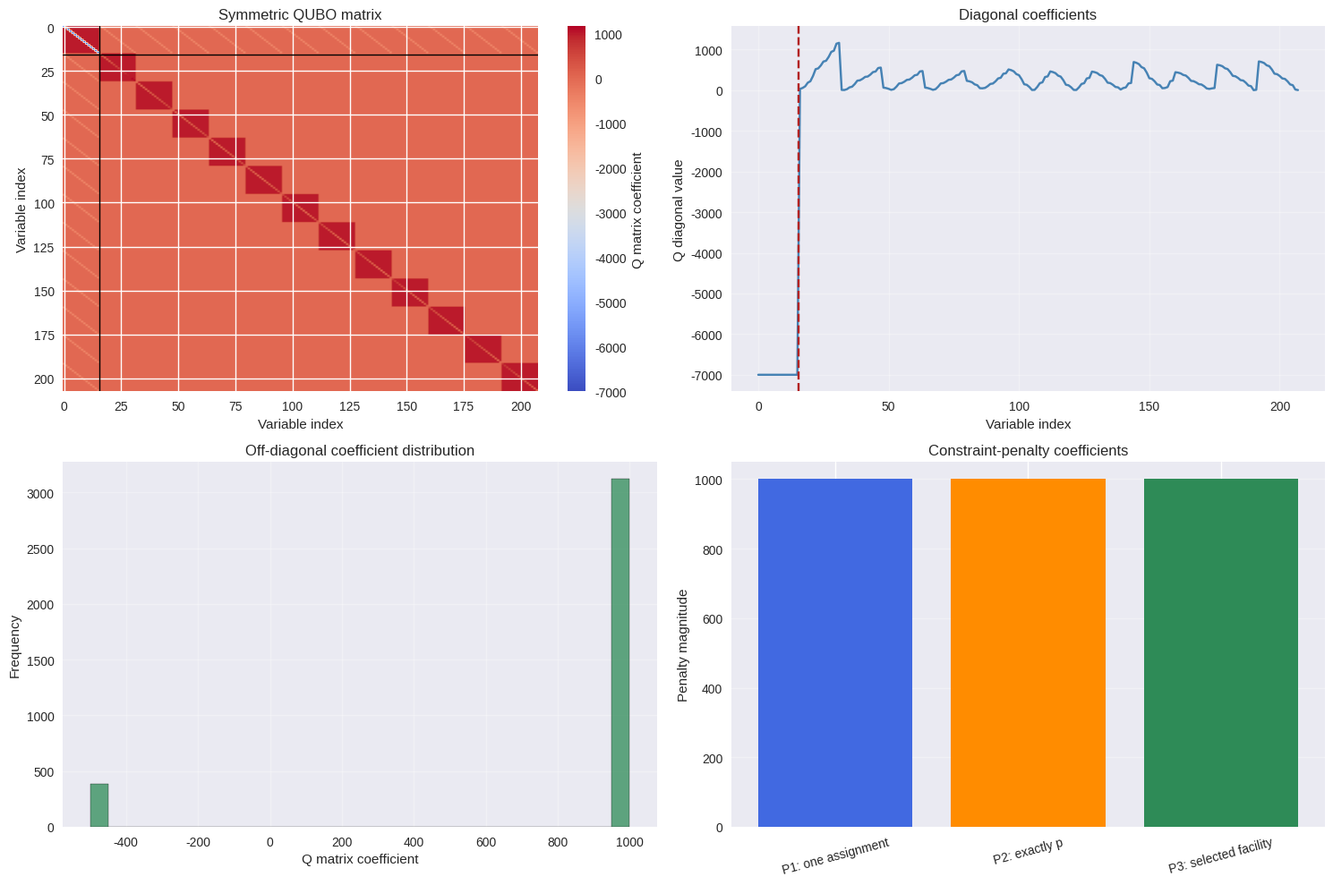

Recreate this plot in Python.
from typing import Dict, List, Set, Tuple
import random

import matplotlib.pyplot as plt
import numpy as np
import pandas as pd
import seaborn as sns

plt.style.use("seaborn-v0_8")
sns.set_palette("husl")

# Fixing both generators makes the example reproducible when run from the top.
np.random.seed(42)
random.seed(42)

print("Libraries imported successfully for the p-median QUBO example.")

class PMedianQuantumQUBO:
    """QUBO model and classical annealing-style search for the p-median problem."""

    def __init__(
        self,
        customer_positions: List[float],
        demands: List[float],
        facility_positions: List[float],
        p: int,
    ) -> None:
        """Store the problem data and construct its one-dimensional distances."""
        self.customer_positions = np.asarray(customer_positions, dtype=float)
        self.demands = np.asarray(demands, dtype=float)
        self.facility_positions = np.asarray(facility_positions, dtype=float)
        self.p = int(p)

        if self.customer_positions.ndim != 1 or self.facility_positions.ndim != 1:
            raise ValueError("Customer and facility positions must be one-dimensional.")
        if self.demands.ndim != 1 or len(self.demands) != len(self.customer_positions):
            raise ValueError("There must be exactly one demand value per customer.")
        if len(self.customer_positions) == 0 or len(self.facility_positions) == 0:
            raise ValueError("At least one customer and one candidate facility are required.")
        if not np.all(np.isfinite(self.customer_positions)):
            raise ValueError("Customer positions must be finite.")
        if not np.all(np.isfinite(self.facility_positions)):
            raise ValueError("Facility positions must be finite.")
        if not np.all(np.isfinite(self.demands)) or np.any(self.demands < 0):
            raise ValueError("Demands must be finite and nonnegative.")
        if not 1 <= self.p <= len(self.facility_positions):
            raise ValueError("p must be between 1 and the number of candidate facilities.")

        self.n_customers = len(self.customer_positions)
        self.n_facilities = len(self.facility_positions)
        self.distances = self._calculate_distances()

        # These coefficients are kept explicit because they control the penalty model.
        self.penalty_p1 = 1000.0
        self.penalty_p2 = 1000.0
        self.penalty_p3 = 1000.0

        self.n_x_variables = self.n_facilities
        self.n_y_variables = self.n_customers * self.n_facilities
        self.n_total_variables = self.n_x_variables + self.n_y_variables
        self.Q_matrix = None
        self.best_solution = None
        self.best_cost = np.inf

    def _calculate_distances(self) -> np.ndarray:
        """Return absolute one-dimensional distances, consistent with the model."""
        return np.abs(
            self.customer_positions[:, np.newaxis]
            - self.facility_positions[np.newaxis, :]
        )

    def _variable_index(self, var_type: str, i: int, j: int = None) -> int:
        """Map a facility or assignment variable to its position in the bit vector."""
        if var_type == "x":
            return i
        if var_type == "y":
            return self.n_x_variables + i * self.n_facilities + j
        raise ValueError("var_type must be 'x' or 'y'.")

    def _build_qubo_matrix(self) -> np.ndarray:
        """Build a symmetric Q satisfying energy = z.T @ Q @ z, up to constants."""
        Q = np.zeros((self.n_total_variables, self.n_total_variables), dtype=float)

        # The transportation term is linear in each binary assignment variable.
        for i in range(self.n_customers):
            for j in range(self.n_facilities):
                y_idx = self._variable_index("y", i, j)
                Q[y_idx, y_idx] += self.demands[i] * self.distances[i, j]

        # P1 * (sum_j y_ij - 1)^2 has diagonal coefficient -P1 and
        # pair coefficient 2*P1 for each distinct pair of assignments.
        for i in range(self.n_customers):
            for j in range(self.n_facilities):
                y_idx = self._variable_index("y", i, j)
                Q[y_idx, y_idx] -= self.penalty_p1
                for k in range(j + 1, self.n_facilities):
                    other_idx = self._variable_index("y", i, k)
                    Q[y_idx, other_idx] += self.penalty_p1
                    Q[other_idx, y_idx] += self.penalty_p1

        # P2 * (sum_j x_j - p)^2 has diagonal coefficient P2*(1-2p)
        # and pair coefficient 2*P2 for each distinct pair of facilities.
        for j in range(self.n_facilities):
            x_idx = self._variable_index("x", j)
            Q[x_idx, x_idx] += self.penalty_p2 * (1 - 2 * self.p)
            for k in range(j + 1, self.n_facilities):
                other_idx = self._variable_index("x", k)
                Q[x_idx, other_idx] += self.penalty_p2
                Q[other_idx, x_idx] += self.penalty_p2

        # The consistency term P3*y_ij*(1-x_j) adds P3*y_ij and
        # coefficient -P3*y_ij*x_j. Symmetry splits that cross coefficient.
        for i in range(self.n_customers):
            for j in range(self.n_facilities):
                y_idx = self._variable_index("y", i, j)
                x_idx = self._variable_index("x", j)
                Q[y_idx, y_idx] += self.penalty_p3
                Q[y_idx, x_idx] -= self.penalty_p3 / 2
                Q[x_idx, y_idx] -= self.penalty_p3 / 2

        self.Q_matrix = Q
        print(f"QUBO matrix built: {self.n_total_variables} x {self.n_total_variables}")
        return Q

    def _decode_solution(
        self, binary_vector: np.ndarray
    ) -> Tuple[Set[int], Dict[int, List[int]], float]:
        """Decode a bitstring and calculate its nonnegative constraint penalties."""
        selected_facilities = {
            j for j in range(self.n_facilities)
            if binary_vector[self._variable_index("x", j)] == 1
        }
        assignments = {j: [] for j in selected_facilities}

        for i in range(self.n_customers):
            for j in range(self.n_facilities):
                if binary_vector[self._variable_index("y", i, j)] == 1 and j in assignments:
                    assignments[j].append(i)

        penalty_cost = self.penalty_p2 * (len(selected_facilities) - self.p) ** 2
        for i in range(self.n_customers):
            assigned_count = sum(
                binary_vector[self._variable_index("y", i, j)]
                for j in range(self.n_facilities)
            )
            penalty_cost += self.penalty_p1 * (assigned_count - 1) ** 2

        for i in range(self.n_customers):
            for j in range(self.n_facilities):
                y_value = binary_vector[self._variable_index("y", i, j)]
                x_value = binary_vector[self._variable_index("x", j)]
                if y_value == 1 and x_value == 0:
                    penalty_cost += self.penalty_p3

        return selected_facilities, assignments, float(penalty_cost)

    def _calculate_objective_value(self, binary_vector: np.ndarray) -> float:
        """Evaluate the QUBO energy; constant penalty offsets are intentionally omitted."""
        if self.Q_matrix is None:
            raise ValueError("Build the QUBO matrix before evaluating its energy.")
        return float(binary_vector @ self.Q_matrix @ binary_vector)

    def _simulated_quantum_annealing(
        self, n_samples: int = 1500, temperature_schedule: str = "linear"
    ) -> List[np.ndarray]:
        """Run a classical Metropolis annealing-style search over binary bitstrings."""
        if n_samples < 1:
            raise ValueError("n_samples must be positive.")
        if temperature_schedule == "linear":
            temperatures = np.linspace(10.0, 0.01, n_samples)
        elif temperature_schedule == "exponential":
            temperatures = 10.0 * np.exp(-5 * np.linspace(0, 1, n_samples))
        else:
            raise ValueError("temperature_schedule must be 'linear' or 'exponential'.")

        current_solution = np.random.randint(0, 2, self.n_total_variables)
        current_energy = self._calculate_objective_value(current_solution)
        best_solution = current_solution.copy()
        best_energy = current_energy
        solutions = []

        for sample, temperature in enumerate(temperatures):
            neighbor = current_solution.copy()
            n_flips = min(
                self.n_total_variables,
                max(1, int(temperature / 2)),
            )
            flip_indices = np.random.choice(
                self.n_total_variables, n_flips, replace=False
            )
            neighbor[flip_indices] = 1 - neighbor[flip_indices]
            neighbor_energy = self._calculate_objective_value(neighbor)
            delta_energy = neighbor_energy - current_energy

            # Downhill moves are accepted; uphill moves remain possible at positive T.
            if delta_energy < 0 or np.random.random() < np.exp(-delta_energy / temperature):
                current_solution = neighbor
                current_energy = neighbor_energy
                if current_energy < best_energy:
                    best_solution = current_solution.copy()
                    best_energy = current_energy

            if sample % 200 == 0:
                print(f"Processed {sample}/{n_samples} annealing steps.")
            if sample % 10 == 0:
                solutions.append(current_solution.copy())

        # Keep the best visited state available for feasibility evaluation.
        solutions.append(best_solution.copy())
        print(f"Processed {n_samples}/{n_samples} annealing steps.")
        return solutions

    def solve_quantum_annealing(
        self, n_samples: int = 1500, verbose: bool = True
    ) -> Tuple[float, Set[int], Dict[int, List[int]]]:
        """Search the QUBO and return the lowest-cost feasible sampled solution."""
        if verbose:
            print("Solving the p-median QUBO with a classical annealing-style heuristic.")
            print(
                f"Problem size: {self.n_customers} customers, "
                f"{self.n_facilities} candidate facilities, p={self.p}"
            )
            print(f"Total QUBO variables: {self.n_total_variables}")

        self._build_qubo_matrix()
        sampled_solutions = self._simulated_quantum_annealing(n_samples)
        feasible_solutions = []

        for solution in sampled_solutions:
            facilities, assignments, penalty_cost = self._decode_solution(solution)
            if penalty_cost == 0:
                transportation_cost = sum(
                    self.demands[i] * self.distances[i, j]
                    for j, customers in assignments.items()
                    for i in customers
                )
                feasible_solutions.append(
                    (transportation_cost, facilities, assignments)
                )

        if not feasible_solutions:
            self.best_solution = None
            self.best_cost = np.inf
            if verbose:
                print(
                    f"No feasible solution was found among "
                    f"{len(sampled_solutions)} recorded samples."
                )
            raise RuntimeError(
                "The finite annealing-style search did not find a feasible sample. "
                "Increase the sample count or rerun the stochastic search."
            )

        best_cost, best_facilities, best_assignments = min(
            feasible_solutions, key=lambda item: item[0]
        )
        self.best_solution = set(best_facilities)
        self.best_cost = float(best_cost)

        if verbose:
            costs = [item[0] for item in feasible_solutions]
            print(
                f"Feasible recorded samples: {len(feasible_solutions)} "
                f"out of {len(sampled_solutions)}"
            )
            print(f"Best feasible transportation cost: {best_cost:.2f}")
            print(f"Mean feasible-sample cost: {np.mean(costs):.2f}")
            print(f"Feasible-sample cost standard deviation: {np.std(costs):.2f}")
            print(f"Selected facility indices: {sorted(best_facilities)}")

        return float(best_cost), best_facilities, best_assignments

    def compare_with_classical_random(
        self, n_classical_samples: int = 1000
    ) -> Dict:
        """Compare the found feasible solution with random p-facility selections."""
        if self.best_solution is None or not np.isfinite(self.best_cost):
            raise RuntimeError("A feasible annealing-style solution is required for comparison.")
        if n_classical_samples < 1:
            raise ValueError("n_classical_samples must be positive.")

        classical_costs = []
        for _ in range(n_classical_samples):
            random_facilities = random.sample(range(self.n_facilities), self.p)
            total_cost = 0.0
            for i in range(self.n_customers):
                nearest_facility = min(
                    random_facilities,
                    key=lambda j: self.distances[i, j],
                )
                total_cost += self.demands[i] * self.distances[i, nearest_facility]
            classical_costs.append(float(total_cost))

        mean_classical = float(np.mean(classical_costs))
        min_classical = float(np.min(classical_costs))
        std_classical = float(np.std(classical_costs))
        improvement_over_mean = (
            100 * (mean_classical - self.best_cost) / mean_classical
            if mean_classical != 0 else 0.0
        )
        improvement_over_best = (
            100 * (min_classical - self.best_cost) / min_classical
            if min_classical != 0 else 0.0
        )

        results = {
            "annealing_cost": self.best_cost,
            "annealing_facilities": sorted(self.best_solution),
            "mean_classical_cost": mean_classical,
            "min_classical_cost": min_classical,
            "std_classical_cost": std_classical,
            "improvement_over_mean": improvement_over_mean,
            "improvement_over_best": improvement_over_best,
            "classical_costs": classical_costs,
        }
        print(f"Best random-sampling cost: {min_classical:.2f}")
        print(f"Difference from random-sampling mean: {improvement_over_mean:.2f}%")
        print("A positive percentage means the annealing-style result has lower cost.")
        return results

    def print_solution(
        self,
        total_cost: float,
        facility_locations: Set[int],
        customer_assignments: Dict[int, List[int]],
    ) -> None:
        """Print facility locations, served customers, and cost contributions."""
        print("\n" + "=" * 60)
        print("FEASIBLE P-MEDIAN SOLUTION")
        print("=" * 60)
        print(f"Total transportation cost: {total_cost:.2f}")
        print(f"Number of selected facilities: {len(facility_locations)}")

        for display_index, facility_index in enumerate(sorted(facility_locations), start=1):
            customers = customer_assignments[facility_index]
            positions = [self.customer_positions[i] for i in customers]
            demands = [self.demands[i] for i in customers]
            contribution = sum(
                self.demands[i] * self.distances[i, facility_index]
                for i in customers
            )
            print(
                f"\nFacility {display_index} at position "
                f"{self.facility_positions[facility_index]:.2f} "
                f"(candidate index {facility_index}):"
            )
            print(f"  Customer positions served: {positions}")
            print(f"  Corresponding demands: {demands}")
            print(f"  Transportation-cost contribution: {contribution:.2f}")
            print(f"  Number of customers served: {len(customers)}")

    def print_model_characteristics(self) -> None:
        """Summarize the binary model without implying a quantum speedup."""
        print("\n" + "=" * 60)
        print("QUBO MODEL CHARACTERISTICS")
        print("=" * 60)
        print(f"Facility-selection variables: {self.n_x_variables}")
        print(f"Customer-assignment variables: {self.n_y_variables}")
        print(f"Total binary variables: {self.n_total_variables}")
        print(f"Number of possible bitstrings: 2^{self.n_total_variables}")
        print(
            "Penalty coefficients: "
            f"P1={self.penalty_p1:g}, P2={self.penalty_p2:g}, P3={self.penalty_p3:g}"
        )
        print("The annealing-style routine is a classical stochastic heuristic.")

print("PMedianQuantumQUBO class defined successfully.")

try:
    # The example data-generation ranges and seed define the reproducible instance.
    n_customers = 12
    n_facilities = 16
    p = 4

    customer_positions = np.random.uniform(0, 40, n_customers)
    customer_positions.sort()
    demands = np.random.uniform(10, 35, n_customers)
    facility_positions = np.random.uniform(0, 40, n_facilities)
    facility_positions.sort()

    print("CONCRETE EXAMPLE SETUP")
    print(f"Problem size: {n_customers} customers, {n_facilities} candidate facilities, p={p}")
    print(f"Total QUBO variables: {n_customers * n_facilities + n_facilities}")
    print(f"Customer positions: {customer_positions.round(2).tolist()}")
    print(f"Customer demands: {demands.round(2).tolist()}")
    print(f"Candidate facility positions: {facility_positions.round(2).tolist()}")

    solver = PMedianQuantumQUBO(
        customer_positions.tolist(),
        demands.tolist(),
        facility_positions.tolist(),
        p,
    )
    solution_available = False
    comparison_results = None
    facility_locations = set()
    customer_assignments = {}
    total_cost = np.nan

    try:
        total_cost, facility_locations, customer_assignments = solver.solve_quantum_annealing(
            n_samples=1500,
            verbose=True,
        )
        solution_available = True
        solver.print_solution(total_cost, facility_locations, customer_assignments)
    except RuntimeError as error:
        print(f"Solution search status: {error}")

    solver.print_model_characteristics()
except Exception as error:
    raise RuntimeError(f"The example setup could not be completed: {error}") from error

if solution_available:
    comparison_results = solver.compare_with_classical_random(
        n_classical_samples=1000
    )
else:
    print("The random-sampling comparison requires a feasible search result.")

def visualize_quantum_results(solver, comparison_results):
    """Visualize QUBO sparsity and the sampled random-baseline comparison."""
    if comparison_results is None:
        print("Comparison plots are unavailable because no feasible solution was found.")
        return

    fig, (ax1, ax2, ax3) = plt.subplots(1, 3, figsize=(17, 5))

    # The block boundary separates facility-selection bits from assignment bits.
    Q_sparse = solver.Q_matrix != 0
    ax1.imshow(Q_sparse, cmap="viridis", aspect="auto")
    ax1.axvline(solver.n_x_variables - 0.5, color="red", linestyle="--", alpha=0.8)
    ax1.axhline(solver.n_x_variables - 0.5, color="red", linestyle="--", alpha=0.8)
    ax1.set_title(f"QUBO nonzero pattern ({solver.n_total_variables} variables)")
    ax1.set_xlabel("Variable index")
    ax1.set_ylabel("Variable index")

    methods = ["Annealing-style search", "Random mean", "Random best"]
    costs = [
        comparison_results["annealing_cost"],
        comparison_results["mean_classical_cost"],
        comparison_results["min_classical_cost"],
    ]
    bars = ax2.bar(methods, costs, color=["firebrick", "steelblue", "seagreen"])
    ax2.set_ylabel("Total transportation cost")
    ax2.set_title("Found solution and random-sampling baseline")
    ax2.tick_params(axis="x", rotation=18)
    ax2.grid(True, alpha=0.3, axis="y")
    for bar, cost in zip(bars, costs):
        ax2.text(
            bar.get_x() + bar.get_width() / 2,
            bar.get_height(),
            f"{cost:.1f}",
            ha="center",
            va="bottom",
        )

    classical_costs = comparison_results["classical_costs"]
    ax3.hist(classical_costs, bins=25, color="steelblue", edgecolor="black", alpha=0.75)
    ax3.axvline(
        comparison_results["annealing_cost"],
        color="firebrick",
        linewidth=2,
        linestyle="--",
        label="Annealing-style result",
    )
    ax3.axvline(
        np.mean(classical_costs),
        color="darkorange",
        linewidth=2,
        label="Random-sampling mean",
    )
    ax3.set_xlabel("Total transportation cost")
    ax3.set_ylabel("Number of sampled facility sets")
    ax3.set_title("Random-sampling cost distribution")
    ax3.legend()
    ax3.grid(True, alpha=0.3)

    fig.tight_layout()
    plt.show()

visualize_quantum_results(solver, comparison_results)

def visualize_quantum_solution_layout(
    customer_positions,
    demands,
    facility_positions,
    facility_locations,
    customer_assignments,
    total_cost,
    comparison_results,
    solver,
):
    """Plot the one-dimensional assignments and facility-level summary measures."""
    if not solution_available:
        print("The solution layout is unavailable because no feasible solution was found.")
        return

    fig, (ax1, ax2) = plt.subplots(2, 1, figsize=(14, 9))
    ax1.set_title("Facility locations and customer assignments")

    demand_scale = 5
    ax1.scatter(
        customer_positions,
        np.zeros(len(customer_positions)),
        s=np.asarray(demands) * demand_scale,
        color="royalblue",
        alpha=0.75,
        edgecolors="black",
        label="Customers (marker area scales with demand)",
    )
    for i, position in enumerate(customer_positions):
        ax1.annotate(f"C{i + 1}", (position, 0), xytext=(0, 8), textcoords="offset points", ha="center")

    ax1.scatter(
        facility_positions,
        np.zeros(len(facility_positions)),
        s=45,
        color="lightgray",
        marker="^",
        label="Candidate facilities",
    )
    colors = plt.cm.tab10(np.linspace(0, 1, max(1, len(facility_locations))))
    for color, facility_index in zip(colors, sorted(facility_locations)):
        facility_position = facility_positions[facility_index]
        ax1.scatter(
            facility_position,
            0,
            s=150,
            color=color,
            marker="^",
            edgecolors="black",
            label=f"Selected facility {facility_index}",
            zorder=4,
        )
        for customer_index in customer_assignments[facility_index]:
            ax1.plot(
                [facility_position, customer_positions[customer_index]],
                [0, 0],
                color=color,
                alpha=0.65,
                linewidth=1.5,
            )

    ax1.set_xlabel("Position (distance units)")
    ax1.set_ylabel("One-dimensional layout")
    ax1.set_yticks([])
    ax1.grid(True, alpha=0.3, axis="x")
    ax1.legend(loc="upper right", fontsize=8)

    labels = []
    costs = []
    demands_by_facility = []
    customer_counts = []
    average_distances = []
    for facility_index in sorted(facility_locations):
        customers = customer_assignments[facility_index]
        facility_cost = sum(
            demands[i] * abs(customer_positions[i] - facility_positions[facility_index])
            for i in customers
        )
        total_demand = sum(demands[i] for i in customers)
        mean_distance = (
            np.mean(
                [
                    abs(customer_positions[i] - facility_positions[facility_index])
                    for i in customers
                ]
            )
            if customers else 0.0
        )
        labels.append(f"Facility {facility_index}")
        costs.append(facility_cost)
        demands_by_facility.append(total_demand)
        customer_counts.append(len(customers))
        average_distances.append(mean_distance)

    # Normalize each measure separately; the bars compare relative patterns, not units.
    measures = [costs, demands_by_facility, customer_counts, average_distances]
    normalized = []
    for values in measures:
        maximum = max(values) if values else 0
        normalized.append([value / maximum if maximum else 0 for value in values])

    x = np.arange(len(labels))
    width = 0.19
    series = [
        ("Cost (normalized)", normalized[0], "firebrick"),
        ("Demand (normalized)", normalized[1], "royalblue"),
        ("Customers (normalized)", normalized[2], "seagreen"),
        ("Mean distance (normalized)", normalized[3], "darkorange"),
    ]
    for offset, (label, values, color) in enumerate(series):
        ax2.bar(x + (offset - 1.5) * width, values, width, label=label, color=color)

    ax2.set_xticks(x)
    ax2.set_xticklabels(labels)
    ax2.set_xlabel("Selected facility")
    ax2.set_ylabel("Normalized value (unitless)")
    ax2.set_title(f"Facility-level measures; total transportation cost = {total_cost:.2f}")
    ax2.set_ylim(0, 1.15)
    ax2.legend()
    ax2.grid(True, alpha=0.3, axis="y")
    fig.tight_layout()
    plt.show()

visualize_quantum_solution_layout(
    customer_positions,
    demands,
    facility_positions,
    facility_locations,
    customer_assignments,
    total_cost,
    comparison_results,
    solver,
)

def analyze_qubo_formulation(solver):
    """Report matrix structure and illustrate the effect of penalty coefficients."""
    print("\n" + "=" * 60)
    print("QUBO FORMULATION ANALYSIS")
    print("=" * 60)
    if solver.Q_matrix is None:
        print("The QUBO matrix has not been built.")
        return

    Q = solver.Q_matrix
    nonzero_count = np.count_nonzero(Q)
    density = nonzero_count / Q.size
    print(f"Matrix dimensions: {Q.shape[0]} x {Q.shape[1]}")
    print(f"Nonzero matrix entries: {nonzero_count}")
    print(f"Matrix density: {100 * density:.2f}%")
    print(f"Matrix sparsity: {100 * (1 - density):.2f}%")
    print(f"Facility-selection variables: {solver.n_x_variables}")
    print(f"Customer-assignment variables: {solver.n_y_variables}")
    print(f"Total binary variables: {solver.n_total_variables}")
    print(f"Bitstring count: 2^{solver.n_total_variables}")
    print(
        "Penalty coefficients: "
        f"P1={solver.penalty_p1:g}, P2={solver.penalty_p2:g}, "
        f"P3={solver.penalty_p3:g}"
    )

    x_block = Q[:solver.n_x_variables, :solver.n_x_variables]
    y_block = Q[solver.n_x_variables:, solver.n_x_variables:]
    xy_block = Q[:solver.n_x_variables, solver.n_x_variables:]
    print(f"Nonzeros in the facility-facility block: {np.count_nonzero(x_block)}")
    print(f"Nonzeros in the assignment-assignment block: {np.count_nonzero(y_block)}")
    print(f"Nonzeros in the facility-assignment block: {np.count_nonzero(xy_block)}")

    fig, ((ax1, ax2), (ax3, ax4)) = plt.subplots(2, 2, figsize=(15, 10))
    image = ax1.imshow(Q, cmap="coolwarm", aspect="auto")
    ax1.axvline(solver.n_x_variables - 0.5, color="black", linewidth=1)
    ax1.axhline(solver.n_x_variables - 0.5, color="black", linewidth=1)
    ax1.set_title("Symmetric QUBO matrix")
    ax1.set_xlabel("Variable index")
    ax1.set_ylabel("Variable index")
    fig.colorbar(image, ax=ax1, label="Q matrix coefficient")

    diagonal = np.diag(Q)
    ax2.plot(np.arange(len(diagonal)), diagonal, color="steelblue")
    ax2.axvline(solver.n_x_variables - 0.5, color="firebrick", linestyle="--")
    ax2.set_title("Diagonal coefficients")
    ax2.set_xlabel("Variable index")
    ax2.set_ylabel("Q diagonal value")
    ax2.grid(True, alpha=0.3)

    off_diagonal = Q.copy()
    np.fill_diagonal(off_diagonal, 0)
    values = off_diagonal[off_diagonal != 0]
    if len(values):
        ax3.hist(values, bins=30, color="seagreen", edgecolor="black", alpha=0.75)
    else:
        ax3.text(0.5, 0.5, "No off-diagonal entries", ha="center", va="center", transform=ax3.transAxes)
    ax3.set_title("Off-diagonal coefficient distribution")
    ax3.set_xlabel("Q matrix coefficient")
    ax3.set_ylabel("Frequency")
    ax3.grid(True, alpha=0.3)

    # Penalties change energy rankings, not whether a bitstring satisfies constraints.
    # This plot displays coefficient magnitudes rather than treating random feasibility
    # counts as evidence that a particular penalty is adequate.
    penalty_names = ["P1: one assignment", "P2: exactly p", "P3: selected facility"]
    penalty_values = [solver.penalty_p1, solver.penalty_p2, solver.penalty_p3]
    ax4.bar(penalty_names, penalty_values, color=["royalblue", "darkorange", "seagreen"])
    ax4.set_title("Constraint-penalty coefficients")
    ax4.set_ylabel("Penalty magnitude")
    ax4.tick_params(axis="x", rotation=15)
    ax4.grid(True, alpha=0.3, axis="y")

    fig.tight_layout()
    plt.show()

analyze_qubo_formulation(solver)
